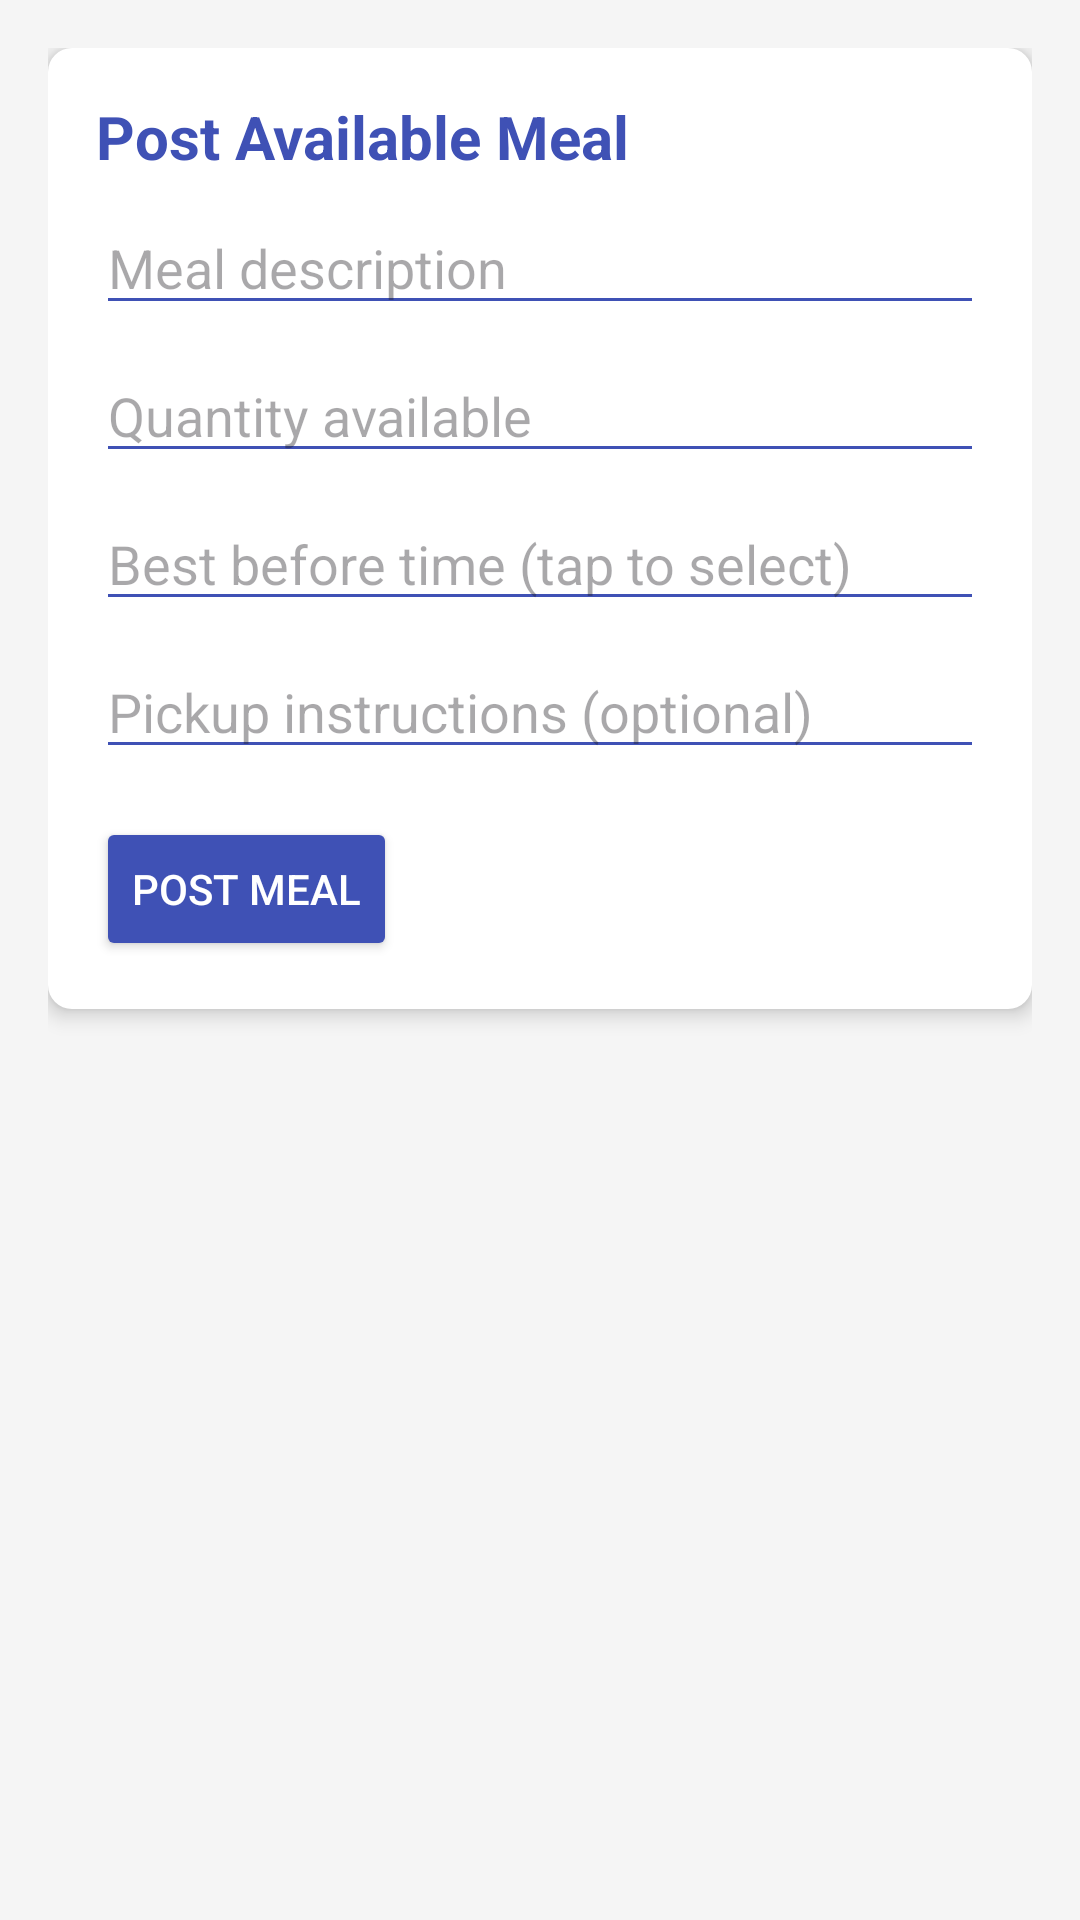

Layout XML and referenced resources for this Android screen:
<!-- AndroidManifest.xml: application theme Theme.KareShare -->
<!-- res/layout/fragment_post_meal.xml -->
<ScrollView
    xmlns:android="http://schemas.android.com/apk/res/android"
    android:layout_width="match_parent"
    android:layout_height="match_parent"
    android:padding="16dp"
    android:background="#F5F5F5">

    <LinearLayout
        android:layout_width="match_parent"
        android:layout_height="wrap_content"
        android:orientation="vertical">

        
        <LinearLayout
            android:layout_width="match_parent"
            android:layout_height="wrap_content"
            android:orientation="vertical"
            android:background="@drawable/rounded_card_background"
            android:padding="16dp"
            android:elevation="4dp"
            android:layout_marginBottom="16dp">

            <TextView
                android:layout_width="wrap_content"
                android:layout_height="wrap_content"
                android:text="Post Available Meal"
                android:textSize="20sp"
                android:textStyle="bold"
                android:textColor="#3F51B5"
                android:layout_marginBottom="8dp" />

            <EditText
                android:id="@+id/etMealDescription"
                android:layout_width="match_parent"
                android:layout_height="wrap_content"
                android:hint="Meal description"
                android:inputType="text"
                android:backgroundTint="#3F51B5"
                android:layout_marginBottom="8dp" />

            <EditText
                android:id="@+id/etQuantity"
                android:layout_width="match_parent"
                android:layout_height="wrap_content"
                android:hint="Quantity available"
                android:inputType="number"
                android:backgroundTint="#3F51B5"
                android:layout_marginBottom="8dp" />

            <EditText
                android:id="@+id/etBestBeforeTime"
                android:layout_width="match_parent"
                android:layout_height="wrap_content"
                android:hint="Best before time (tap to select)"
                android:inputType="none"
                android:focusable="false"
                android:backgroundTint="#3F51B5"
                android:layout_marginBottom="8dp" />

            <EditText
                android:id="@+id/etPickupInstructions"
                android:layout_width="match_parent"
                android:layout_height="wrap_content"
                android:hint="Pickup instructions (optional)"
                android:inputType="text"
                android:backgroundTint="#3F51B5"
                android:layout_marginBottom="16dp" />

            <Button
                android:id="@+id/btnPostMeal"
                android:layout_width="wrap_content"
                android:layout_height="wrap_content"
                android:text="Post Meal"
                android:backgroundTint="#3F51B5"
                android:textColor="@android:color/white" />
        </LinearLayout>
    </LinearLayout>
</ScrollView>
<!-- resources referenced by this layout -->
<resources>
  <!-- drawable rounded_card_background (drawable) -->
  <shape xmlns:android="http://schemas.android.com/apk/res/android">
      <solid android:color="#FFFFFF" />
      <corners android:radius="8dp" />
      <padding android:left="16dp" android:top="16dp" android:right="16dp" android:bottom="16dp"/>
      <elevation android:elevation="4dp"/>
  </shape>
  <style name="Theme.KareShare" parent="Base.Theme.KareShare" />
  <style name="Base.Theme.KareShare" parent="Theme.Material3.DayNight.NoActionBar">
          
          
      </style>
</resources>
